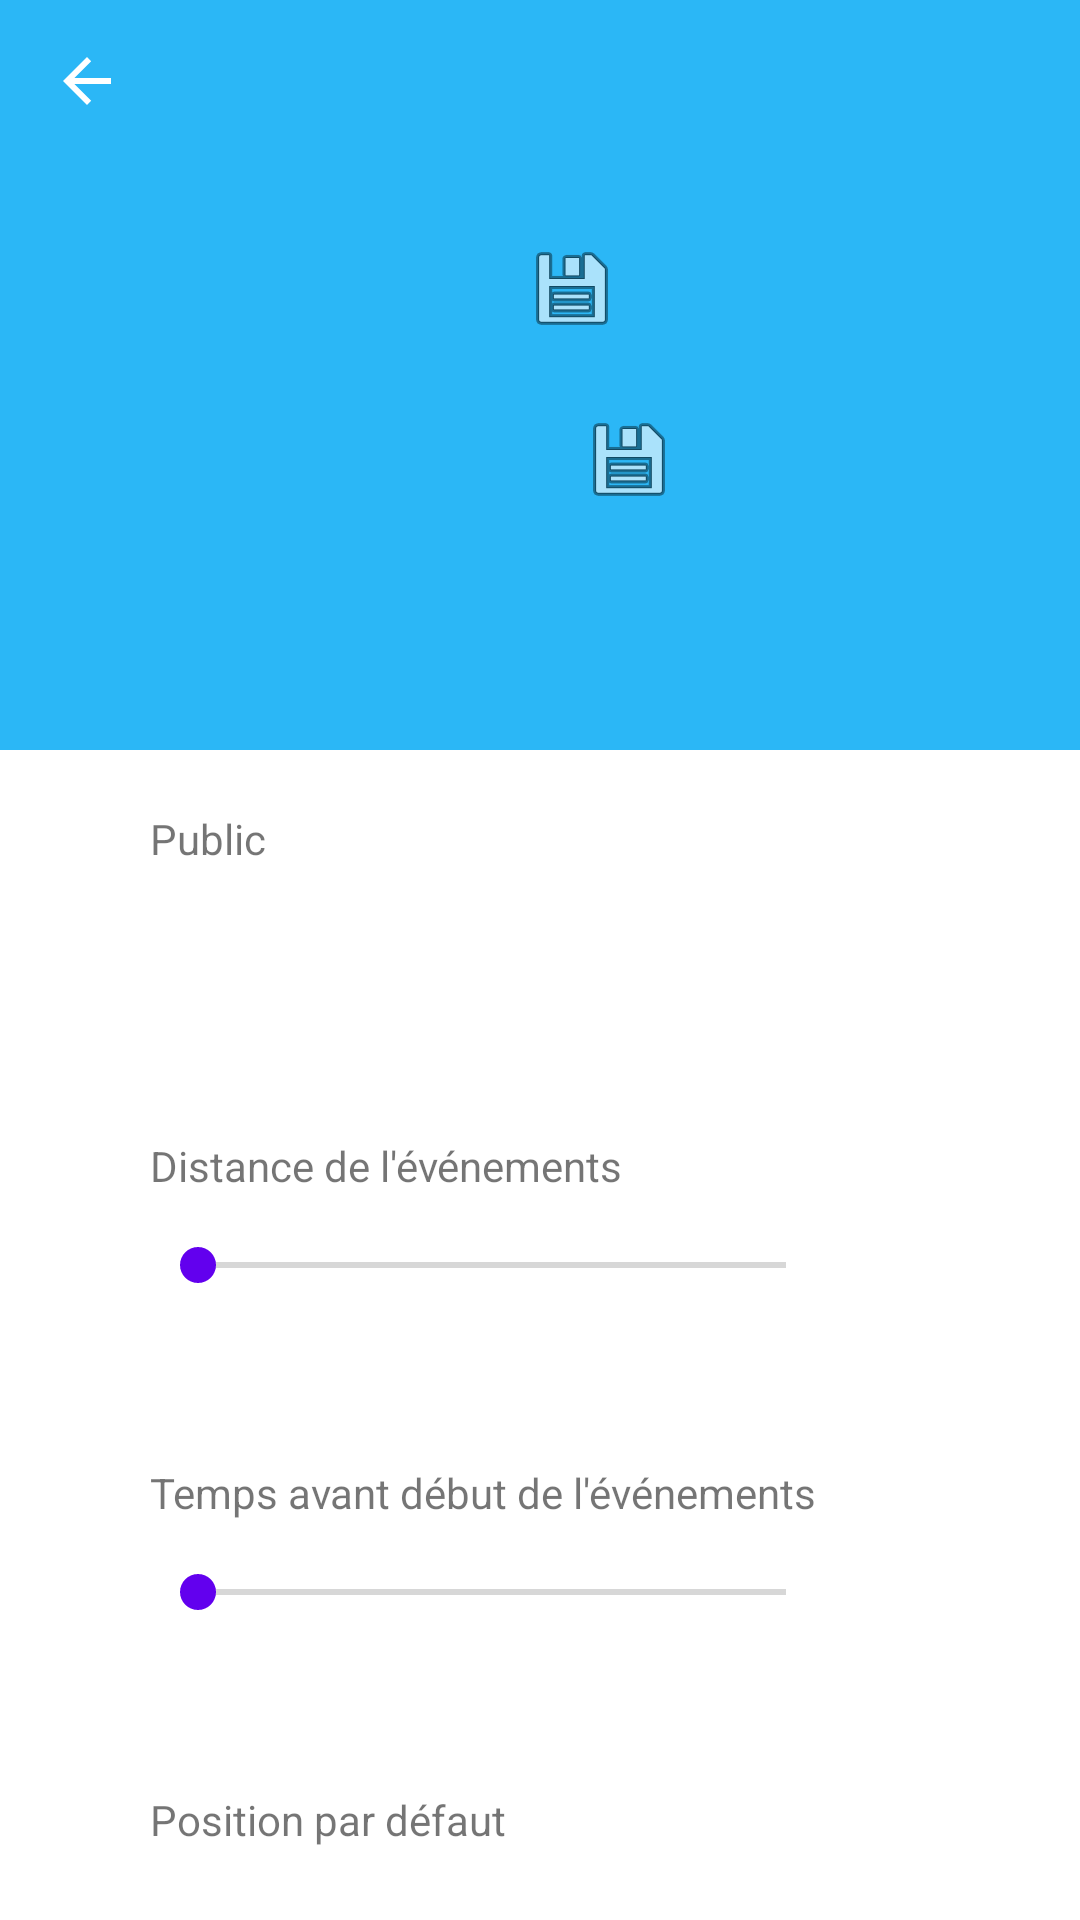

Produce the Android XML layout that renders to this screen, including the resource entries it uses.
<!-- AndroidManifest.xml: application theme Theme.Eventverse -->
<!-- res/layout/fragment_profile_parameters.xml -->
<?xml version="1.0" encoding="utf-8"?>
<androidx.constraintlayout.widget.ConstraintLayout xmlns:android="http://schemas.android.com/apk/res/android"
    xmlns:app="http://schemas.android.com/apk/res-auto"
    xmlns:tools="http://schemas.android.com/tools"
    android:layout_width="match_parent"
    android:layout_height="match_parent"
    tools:context=".ui.fragments.profile.ProfileParametersFragment">


    <TextView
        android:id="@+id/PositionText"
        android:layout_width="wrap_content"
        android:layout_height="wrap_content"
        android:layout_marginStart="50dp"
        android:layout_marginTop="90dp"
        android:text="Position par défaut"
        app:layout_constraintStart_toStartOf="parent"
        app:layout_constraintTop_toBottomOf="@+id/textView3" />

    <androidx.constraintlayout.widget.ConstraintLayout
        android:id="@+id/constraintLayout"
        android:layout_width="0dp"
        android:layout_height="250dp"
        android:background="#2BB7F6"
        app:layout_constraintEnd_toEndOf="parent"
        app:layout_constraintStart_toStartOf="parent"
        app:layout_constraintTop_toTopOf="parent">

        <ImageView
            android:id="@+id/profilePicture"
            android:layout_width="106dp"
            android:layout_height="106dp"
            android:layout_marginStart="50dp"
            android:layout_marginTop="70dp"
            app:layout_constraintStart_toStartOf="parent"
            app:layout_constraintTop_toTopOf="parent"
            tools:src="@tools:sample/avatars" />

        <TextView
            android:id="@+id/firstName"
            android:layout_width="wrap_content"
            android:layout_height="wrap_content"
            android:layout_marginStart="50dp"
            android:layout_marginTop="90dp"
            android:layout_marginEnd="160dp"
            android:text="@string/firstName"
            android:textSize="20sp"
            app:layout_constraintEnd_toEndOf="parent"
            app:layout_constraintStart_toEndOf="@+id/profilePicture"
            app:layout_constraintTop_toTopOf="parent" />

        <ImageButton
            android:id="@+id/imageButton2"
            android:layout_width="wrap_content"
            android:layout_height="wrap_content"
            android:layout_marginStart="20dp"
            android:layout_marginTop="70dp"
            android:backgroundTint="#00FFFFFF"
            android:src="@android:drawable/ic_menu_save"
            android:tint="#00FFFFFF"
            app:layout_constraintStart_toEndOf="@+id/firstName"
            app:layout_constraintTop_toTopOf="parent" />

        <ImageButton
            android:id="@+id/imageButton3"
            android:layout_width="wrap_content"
            android:layout_height="wrap_content"
            android:layout_marginStart="20dp"
            android:layout_marginTop="5dp"
            android:backgroundTint="#00FFFFFF"
            android:src="@android:drawable/ic_menu_save"
            android:tint="#00FFFFFF"
            app:layout_constraintStart_toEndOf="@+id/lastName"
            app:layout_constraintTop_toBottomOf="@+id/imageButton2" />

        <TextView
            android:id="@+id/lastName"
            android:layout_width="wrap_content"
            android:layout_height="wrap_content"
            android:layout_marginStart="50dp"
            android:layout_marginTop="20dp"
            android:layout_marginEnd="170dp"
            android:text="@string/lastName"
            android:textSize="20sp"
            app:layout_constraintEnd_toEndOf="parent"
            app:layout_constraintStart_toEndOf="@+id/profilePicture"
            app:layout_constraintTop_toBottomOf="@+id/firstName" />

        <ImageButton
            android:id="@+id/backButton"
            android:layout_width="wrap_content"
            android:layout_height="wrap_content"
            android:layout_marginStart="5dp"
            android:layout_marginTop="5dp"
            android:backgroundTint="#00FFFFFF"
            android:src="?attr/actionModeCloseDrawable"
            android:tint="#00FFFFFF"
            app:layout_constraintStart_toStartOf="parent"
            app:layout_constraintTop_toTopOf="parent" />

    </androidx.constraintlayout.widget.ConstraintLayout>

    <TextView
        android:id="@+id/target"
        android:layout_width="wrap_content"
        android:layout_height="wrap_content"
        android:layout_marginStart="50dp"
        android:layout_marginTop="20dp"
        android:text="Public"
        app:layout_constraintStart_toStartOf="parent"
        app:layout_constraintTop_toBottomOf="@+id/constraintLayout" />

    <TextView
        android:id="@+id/DistanceText"
        android:layout_width="wrap_content"
        android:layout_height="wrap_content"
        android:layout_marginStart="50dp"
        android:layout_marginTop="90dp"
        android:text="Distance de l'événements"
        app:layout_constraintStart_toStartOf="parent"
        app:layout_constraintTop_toBottomOf="@+id/target" />

    <TextView
        android:id="@+id/textView3"
        android:layout_width="wrap_content"
        android:layout_height="wrap_content"
        android:layout_marginStart="50dp"
        android:layout_marginTop="90dp"
        android:text="Temps avant début de l'événements"
        app:layout_constraintStart_toStartOf="parent"
        app:layout_constraintTop_toBottomOf="@+id/DistanceText" />

    <EditText
        android:id="@+id/userPosition"
        android:layout_width="wrap_content"
        android:layout_height="wrap_content"
        android:layout_marginStart="60dp"
        android:layout_marginTop="10dp"
        android:ems="10"
        android:inputType="textPersonName"
        android:text="Address"
        app:layout_constraintStart_toStartOf="parent"
        app:layout_constraintTop_toBottomOf="@+id/PositionText" />

    <SeekBar
        android:id="@+id/seekBar"
        android:layout_width="228dp"
        android:layout_height="17dp"
        android:layout_marginStart="50dp"
        android:layout_marginTop="15dp"
        app:layout_constraintStart_toStartOf="parent"
        app:layout_constraintTop_toBottomOf="@+id/textView3" />

    <SeekBar
        android:id="@+id/seekBar2"
        android:layout_width="228dp"
        android:layout_height="17dp"
        android:layout_marginStart="50dp"
        android:layout_marginTop="15dp"
        app:layout_constraintStart_toStartOf="parent"
        app:layout_constraintTop_toBottomOf="@+id/DistanceText" />

</androidx.constraintlayout.widget.ConstraintLayout>
<!-- resources referenced by this layout -->
<resources>
  <string name="firstName">John</string>
  <string name="lastName">Doe</string>
  <style name="Theme.Eventverse" parent="Theme.MaterialComponents.DayNight.DarkActionBar">
          
          <item name="colorPrimary">@color/blue</item>
          <item name="colorPrimaryVariant">@color/dark_blue</item>
          <item name="colorOnPrimary">@color/white</item>
          
          <item name="colorSecondary">@color/purple_500</item>
          <item name="colorSecondaryVariant">@color/purple_700</item>
          <item name="colorOnSecondary">@color/black</item>
          
          <item name="android:statusBarColor" tools:targetApi="l">?attr/colorPrimaryVariant</item>
          
      </style>
  <color name="blue">#26A4FF</color>
  <color name="dark_blue">#164167</color>
  <color name="white">#FFFFFFFF</color>
  <color name="purple_500">#FF6200EE</color>
  <color name="purple_700">#FF3700B3</color>
  <color name="black">#FF000000</color>
</resources>
